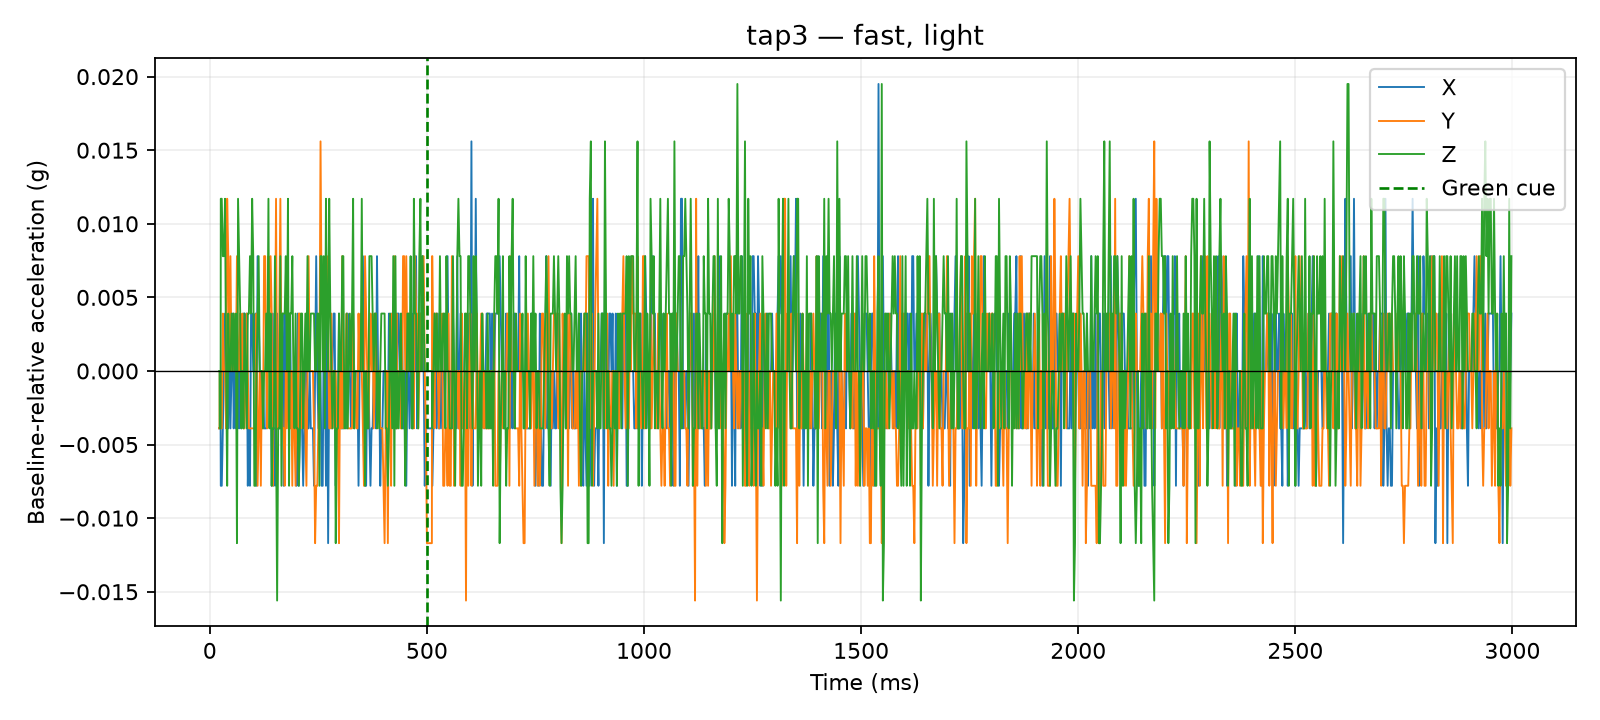

Data behind this chart, as committed beside it:
time_us, x_g, y_g, z_g, time_ms, cue_time_us, x_delta_g, y_delta_g, z_delta_g, dynamic_magnitude_g, label, requested_pace, requested_force, session_id, operator_accepted
21622, 0.0117, 0.0234, 0.9087, 21.62, 500000, -0.0039, -0.0039, 0.0, 0.005515, tap3, fast, light, 20260810_133647, False
22079, 0.0117, 0.0234, 0.9087, 22.08, 500000, -0.0039, -0.0039, 0.0, 0.005515, tap3, fast, light, 20260810_133647, False
22480, 0.0117, 0.0234, 0.9087, 22.48, 500000, -0.0039, -0.0039, 0.0, 0.005515, tap3, fast, light, 20260810_133647, False
22889, 0.0117, 0.0273, 0.9048, 22.89, 500000, -0.0039, 0.0, -0.0039, 0.005515, tap3, fast, light, 20260810_133647, False
23286, 0.0117, 0.0273, 0.9048, 23.29, 500000, -0.0039, 0.0, -0.0039, 0.005515, tap3, fast, light, 20260810_133647, False
23695, 0.0117, 0.0273, 0.9048, 23.7, 500000, -0.0039, 0.0, -0.0039, 0.005515, tap3, fast, light, 20260810_133647, False
24091, 0.0117, 0.0273, 0.9048, 24.09, 500000, -0.0039, 0.0, -0.0039, 0.005515, tap3, fast, light, 20260810_133647, False
24491, 0.0117, 0.0273, 0.9048, 24.49, 500000, -0.0039, 0.0, -0.0039, 0.005515, tap3, fast, light, 20260810_133647, False
24895, 0.0117, 0.0273, 0.9048, 24.89, 500000, -0.0039, 0.0, -0.0039, 0.005515, tap3, fast, light, 20260810_133647, False
25296, 0.0078, 0.0234, 0.9204, 25.3, 500000, -0.0078, -0.0039, 0.0117, 0.01459, tap3, fast, light, 20260810_133647, False
25710, 0.0078, 0.0234, 0.9204, 25.71, 500000, -0.0078, -0.0039, 0.0117, 0.01459, tap3, fast, light, 20260810_133647, False
27529, 0.0078, 0.0234, 0.9204, 27.53, 500000, -0.0078, -0.0039, 0.0117, 0.01459, tap3, fast, light, 20260810_133647, False
30015, 0.0117, 0.0312, 0.9165, 30.02, 500000, -0.0039, 0.0039, 0.0078, 0.009553, tap3, fast, light, 20260810_133647, False
32524, 0.0156, 0.0273, 0.9165, 32.52, 500000, 0.0, 0.0, 0.0078, 0.0078, tap3, fast, light, 20260810_133647, False
35018, 0.0195, 0.0273, 0.9204, 35.02, 500000, 0.0039, 0.0, 0.0117, 0.01233, tap3, fast, light, 20260810_133647, False
37513, 0.0195, 0.0234, 0.9087, 37.51, 500000, 0.0039, -0.0039, 0.0, 0.005515, tap3, fast, light, 20260810_133647, False
40002, 0.0156, 0.039, 0.9009, 40, 500000, 0.0, 0.0117, -0.0078, 0.01406, tap3, fast, light, 20260810_133647, False
42528, 0.0117, 0.0351, 0.9126, 42.53, 500000, -0.0039, 0.0078, 0.0039, 0.009553, tap3, fast, light, 20260810_133647, False
45028, 0.0195, 0.0273, 0.9087, 45.03, 500000, 0.0039, 0.0, 0.0, 0.0039, tap3, fast, light, 20260810_133647, False
47504, 0.0117, 0.0351, 0.9087, 47.5, 500000, -0.0039, 0.0078, 0.0, 0.008721, tap3, fast, light, 20260810_133647, False
50025, 0.0156, 0.0273, 0.9126, 50.02, 500000, 0.0, 0.0, 0.0039, 0.0039, tap3, fast, light, 20260810_133647, False
52518, 0.0195, 0.0273, 0.9087, 52.52, 500000, 0.0039, 0.0, 0.0, 0.0039, tap3, fast, light, 20260810_133647, False
55018, 0.0117, 0.0312, 0.9126, 55.02, 500000, -0.0039, 0.0039, 0.0039, 0.006755, tap3, fast, light, 20260810_133647, False
57502, 0.0156, 0.0273, 0.9087, 57.5, 500000, 0.0, 0.0, 0.0, 0.0, tap3, fast, light, 20260810_133647, False
60022, 0.0117, 0.0273, 0.9126, 60.02, 500000, -0.0039, 0.0, 0.0039, 0.005515, tap3, fast, light, 20260810_133647, False
62520, 0.0156, 0.0351, 0.897, 62.52, 500000, 0.0, 0.0078, -0.0117, 0.01406, tap3, fast, light, 20260810_133647, False
65027, 0.0156, 0.0273, 0.9204, 65.03, 500000, 0.0, 0.0, 0.0117, 0.0117, tap3, fast, light, 20260810_133647, False
67512, 0.0117, 0.0273, 0.9165, 67.51, 500000, -0.0039, 0.0, 0.0078, 0.008721, tap3, fast, light, 20260810_133647, False
70029, 0.0195, 0.0312, 0.9126, 70.03, 500000, 0.0039, 0.0039, 0.0039, 0.006755, tap3, fast, light, 20260810_133647, False
72503, 0.0117, 0.0273, 0.9048, 72.5, 500000, -0.0039, 0.0, -0.0039, 0.005515, tap3, fast, light, 20260810_133647, False
75005, 0.0156, 0.0312, 0.9087, 75, 500000, 0.0, 0.0039, 0.0, 0.0039, tap3, fast, light, 20260810_133647, False
77522, 0.0195, 0.0234, 0.9048, 77.52, 500000, 0.0039, -0.0039, -0.0039, 0.006755, tap3, fast, light, 20260810_133647, False
80018, 0.0195, 0.0234, 0.9126, 80.02, 500000, 0.0039, -0.0039, 0.0039, 0.006755, tap3, fast, light, 20260810_133647, False
82521, 0.0156, 0.0273, 0.9087, 82.52, 500000, 0.0, 0.0, 0.0, 0.0, tap3, fast, light, 20260810_133647, False
85028, 0.0195, 0.0312, 0.9048, 85.03, 500000, 0.0039, 0.0039, -0.0039, 0.006755, tap3, fast, light, 20260810_133647, False
87512, 0.0078, 0.0273, 0.9126, 87.51, 500000, -0.0078, 0.0, 0.0039, 0.008721, tap3, fast, light, 20260810_133647, False
90006, 0.0117, 0.0234, 0.9126, 90.01, 500000, -0.0039, -0.0039, 0.0039, 0.006755, tap3, fast, light, 20260810_133647, False
92513, 0.0078, 0.0234, 0.9165, 92.51, 500000, -0.0078, -0.0039, 0.0078, 0.0117, tap3, fast, light, 20260810_133647, False
95001, 0.0195, 0.0234, 0.9126, 95, 500000, 0.0039, -0.0039, 0.0039, 0.006755, tap3, fast, light, 20260810_133647, False
97509, 0.0195, 0.0234, 0.9204, 97.51, 500000, 0.0039, -0.0039, 0.0117, 0.01293, tap3, fast, light, 20260810_133647, False
100025, 0.0156, 0.0234, 0.9165, 100, 500000, 0.0, -0.0039, 0.0078, 0.008721, tap3, fast, light, 20260810_133647, False
102523, 0.0156, 0.0234, 0.9009, 102.5, 500000, 0.0, -0.0039, -0.0078, 0.008721, tap3, fast, light, 20260810_133647, False
105026, 0.0195, 0.0234, 0.9009, 105, 500000, 0.0039, -0.0039, -0.0078, 0.009553, tap3, fast, light, 20260810_133647, False
107520, 0.0078, 0.0312, 0.9087, 107.5, 500000, -0.0078, 0.0039, 0.0, 0.008721, tap3, fast, light, 20260810_133647, False
110010, 0.0234, 0.0195, 0.9126, 110, 500000, 0.0078, -0.0078, 0.0039, 0.0117, tap3, fast, light, 20260810_133647, False
112503, 0.0195, 0.0234, 0.9165, 112.5, 500000, 0.0039, -0.0039, 0.0078, 0.009553, tap3, fast, light, 20260810_133647, False
115002, 0.0156, 0.0273, 0.9087, 115, 500000, 0.0, 0.0, 0.0, 0.0, tap3, fast, light, 20260810_133647, False
117509, 0.0156, 0.0195, 0.9087, 117.5, 500000, 0.0, -0.0078, 0.0, 0.0078, tap3, fast, light, 20260810_133647, False
120027, 0.0117, 0.0273, 0.9087, 120, 500000, -0.0039, 0.0, 0.0, 0.0039, tap3, fast, light, 20260810_133647, False
122525, 0.0156, 0.0234, 0.9048, 122.5, 500000, 0.0, -0.0039, -0.0039, 0.005515, tap3, fast, light, 20260810_133647, False
125029, 0.0117, 0.0351, 0.9087, 125, 500000, -0.0039, 0.0078, 0.0, 0.008721, tap3, fast, light, 20260810_133647, False
127507, 0.0117, 0.0351, 0.9087, 127.5, 500000, -0.0039, 0.0078, 0.0, 0.008721, tap3, fast, light, 20260810_133647, False
130028, 0.0117, 0.0273, 0.9126, 130, 500000, -0.0039, 0.0, 0.0039, 0.005515, tap3, fast, light, 20260810_133647, False
132510, 0.0195, 0.0234, 0.9087, 132.5, 500000, 0.0039, -0.0039, 0.0, 0.005515, tap3, fast, light, 20260810_133647, False
135025, 0.0195, 0.0351, 0.9204, 135, 500000, 0.0039, 0.0078, 0.0117, 0.01459, tap3, fast, light, 20260810_133647, False
137512, 0.0156, 0.0312, 0.9048, 137.5, 500000, 0.0, 0.0039, -0.0039, 0.005515, tap3, fast, light, 20260810_133647, False
140002, 0.0195, 0.0351, 0.9126, 140, 500000, 0.0039, 0.0078, 0.0039, 0.009553, tap3, fast, light, 20260810_133647, False
142500, 0.0078, 0.0312, 0.9009, 142.5, 500000, -0.0078, 0.0039, -0.0078, 0.0117, tap3, fast, light, 20260810_133647, False
145000, 0.0195, 0.0195, 0.9048, 145.0, 500000, 0.0039, -0.0078, -0.0039, 0.009553, tap3, fast, light, 20260810_133647, False
147507, 0.0078, 0.0273, 0.9048, 147.5, 500000, -0.0078, 0.0, -0.0039, 0.008721, tap3, fast, light, 20260810_133647, False
... 1,140 more rows
